4-way image classification set "clarifier" from GitHub (janes1234/Skripsie); label vocabulary: dysfunctional, empty, functional, scum.

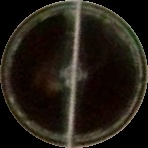
Label: scum

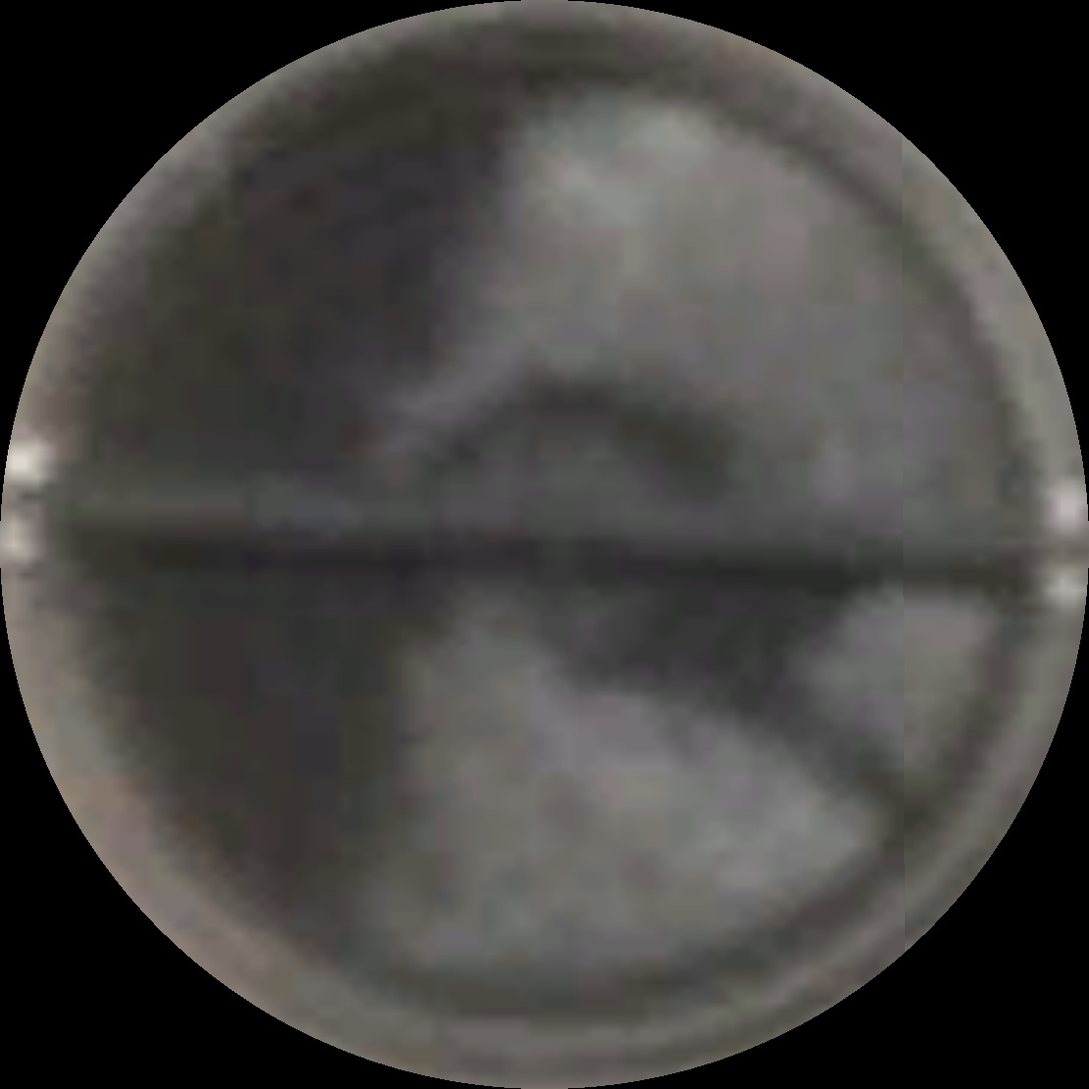
Label: scum

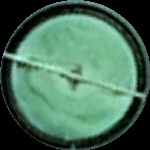
Label: dysfunctional

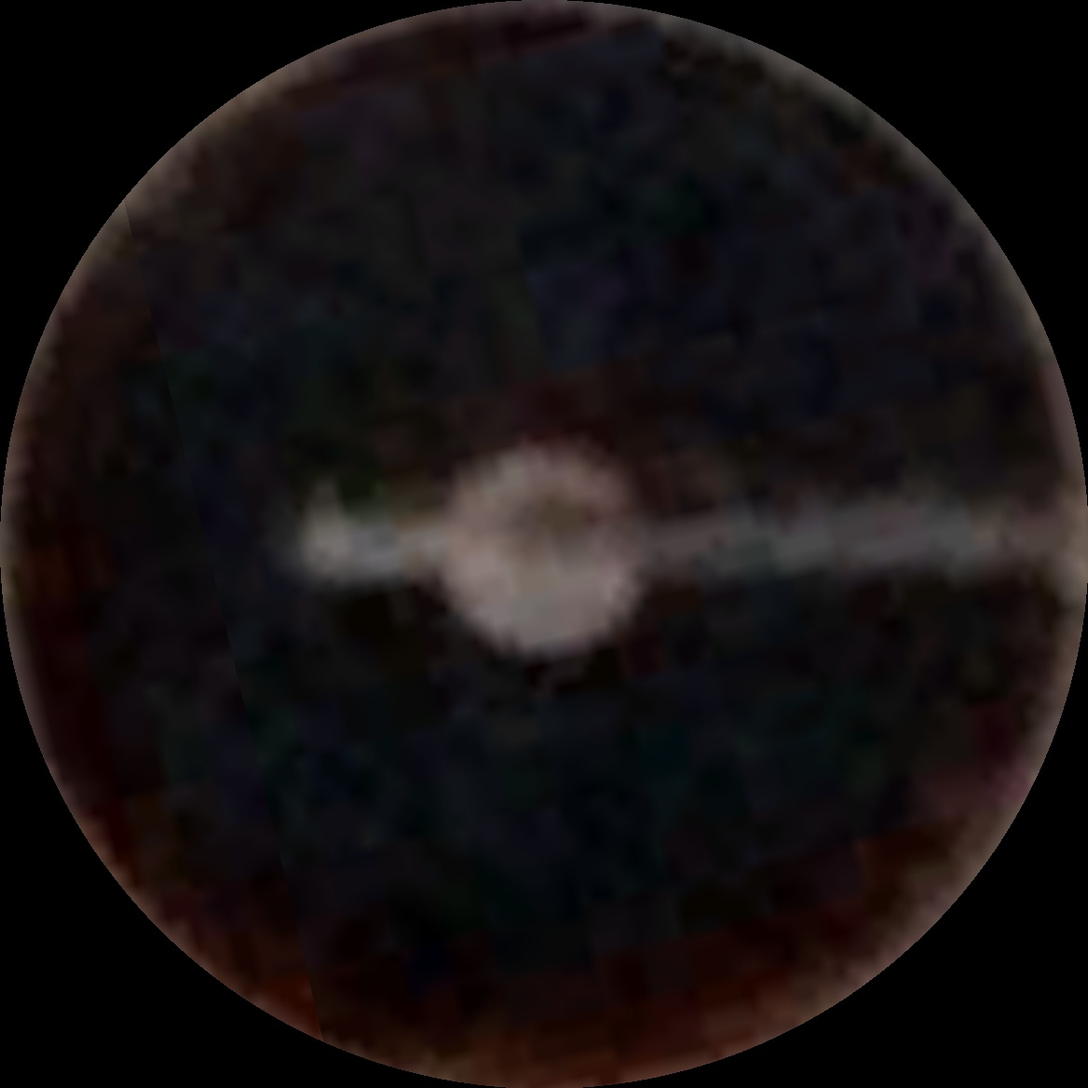
Label: functional

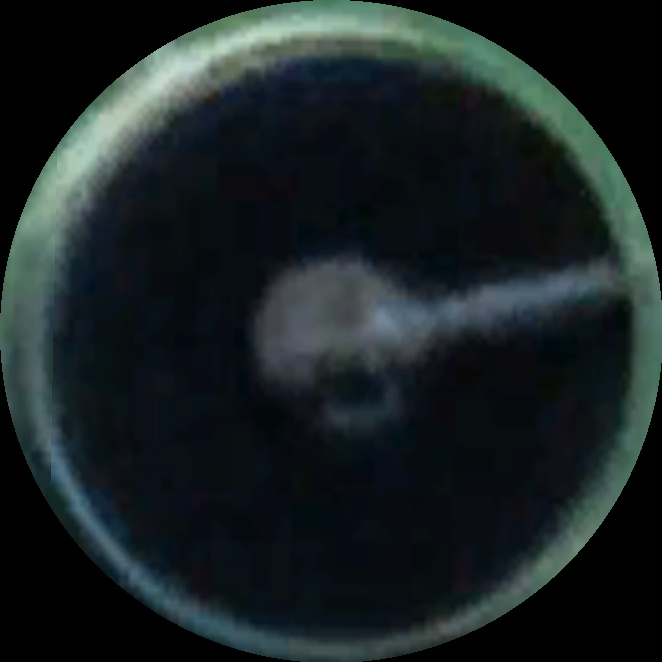
Label: functional

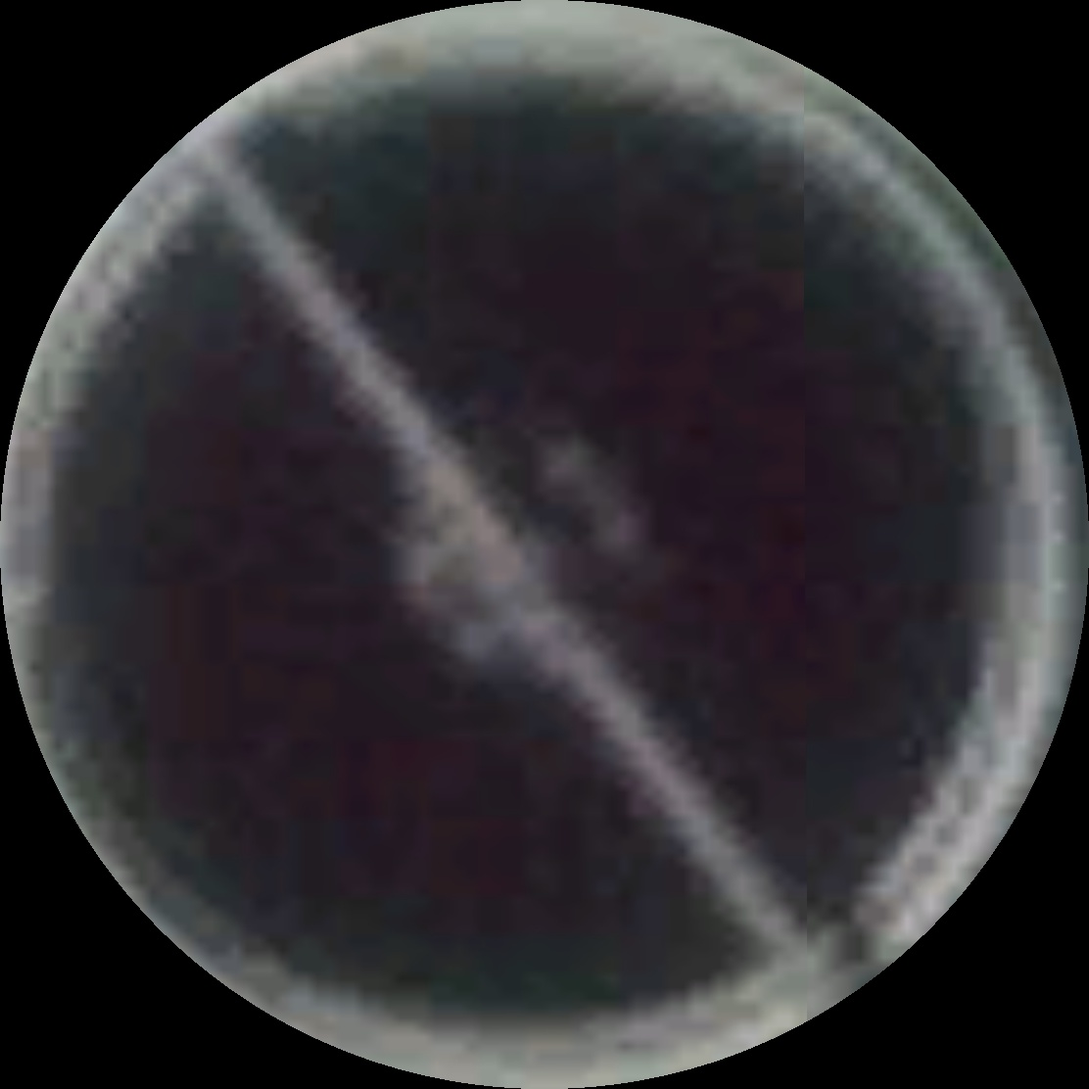
Label: functional
